Run: headless pygame with SDL's dummy video driver; simulated clock (each Clock.tick advances the game by its frame time, no real sleeping); random seed 0; keys injected as events and as key.get_pressed() state; mouse plan: one left click at the window centre at the start of phase 2, then a move to the lower-right quarter at the start of phase 3.
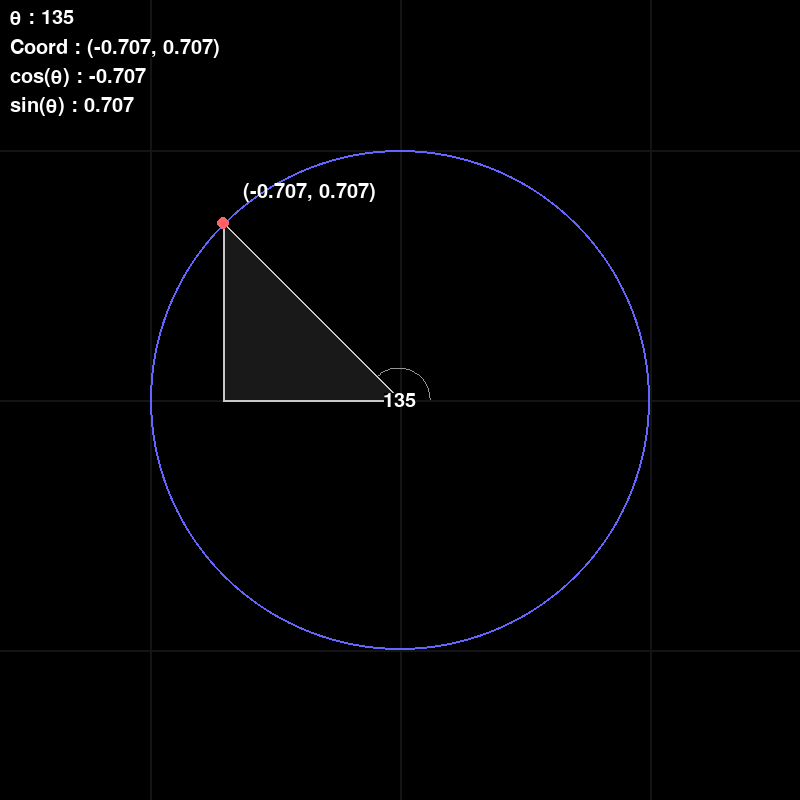
Frame 1 of 4 · flips 1–60 · no input
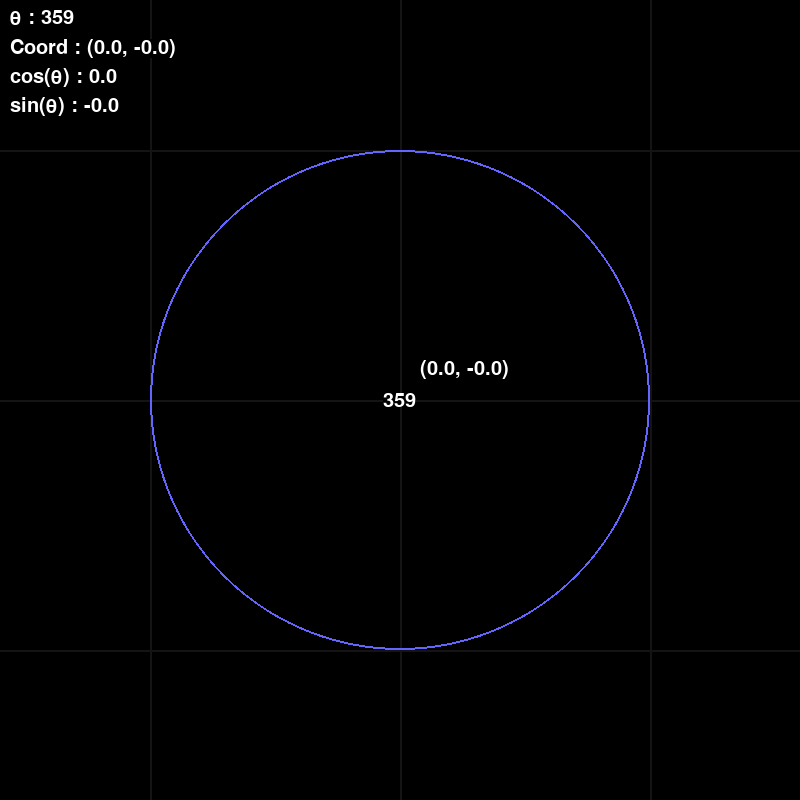
Frame 2 of 4 · flips 61–180 · clicked the window centre · tapped SPACE, RETURN · held RIGHT (→), D
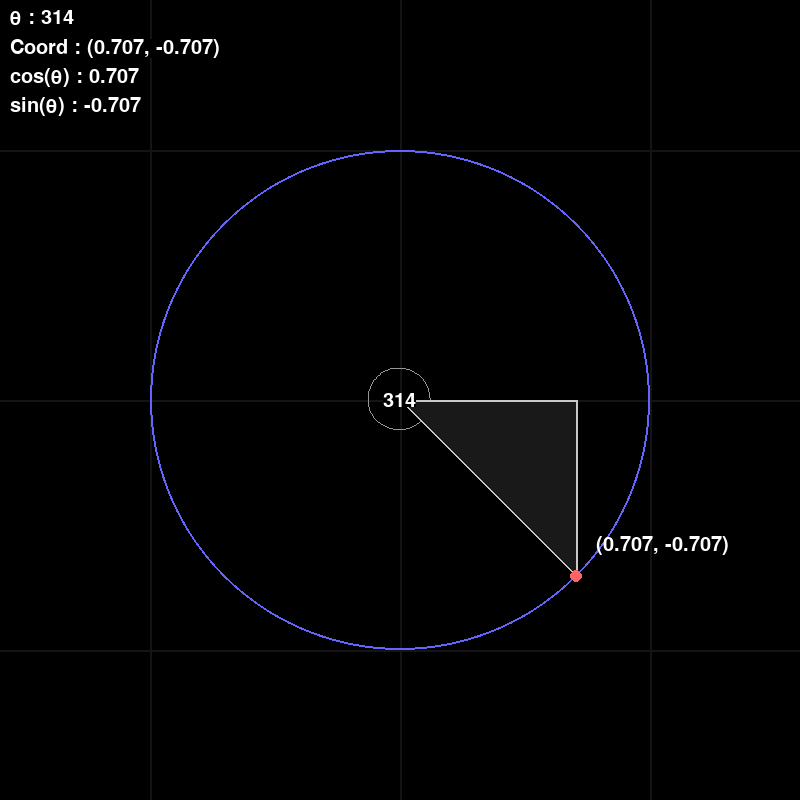
Frame 3 of 4 · flips 181–300 · moved the mouse to the lower-right quarter · held DOWN (↓), S
Frame 4 of 4 · flips 301–420 · held LEFT (←), A, UP (↑), W · screen unchanged from frame 3, image omitted

The pygame program that drew these frames:

import pygame as pg
from pygame import freetype
from math import sin, cos, tan, atan2, degrees

class App:
    def __init__(self) -> None:
        self.win = pg.display.set_mode((800, 800))
        freetype.init()

        self.font = freetype.SysFont('arial', 20)

        self.r = 250

    def update(self):
        self.win.fill((0, 0, 0, 255))

        grid_color = (20, 20, 20)

        # Draw grid lines
        pg.draw.line(self.win, grid_color, (400, 0), (400, 800), 2) # Up/Down
        pg.draw.line(self.win, grid_color, (400 - self.r, 0), (400 - self.r, 800), 2) # Up/Down
        pg.draw.line(self.win, grid_color, (400 + self.r, 0), (400 + self.r, 800), 2) # Up/Down

        pg.draw.line(self.win, grid_color, (0, 400), (800, 400), 2) # Left/Right
        pg.draw.line(self.win, grid_color, (0, 400 - self.r), (800, 400 - self.r), 2) # Left/Right
        pg.draw.line(self.win, grid_color, (0, 400 + self.r), (800, 400 + self.r), 2) # Left/Right

        # Draw unit circle
        pg.draw.circle(self.win, (255, 255, 255), (401, 401), 2)
        pg.draw.circle(self.win, (100, 100, 255), (400, 400), self.r, 2)

        # Get mouse vector
        mouse_vector = pg.Vector2(self.mouse_pos) - pg.Vector2(400, 400)
        if mouse_vector.length() > 0: mouse_vector = pg.Vector2.normalize(mouse_vector)

        # Get the angle
        theta = atan2(mouse_vector.y, mouse_vector.x)

        # The cosest point on the circle to the mouse
        point = mouse_vector * self.r + pg.Vector2(400, 400)

        # Get triangle points
        p_a = pg.Vector2(400, 400)
        p_b = pg.Vector2(point.x, 400)
        p_c = point

        # Triangle bg
        pg.draw.polygon(self.win, (25, 25, 25, 100), (p_a, p_b, p_c))

        # Angle
        circumference = self.r / 4
        pg.draw.arc(self.win, (150, 150, 150), (400 - circumference / 2, 400 - circumference / 2, circumference, circumference), 0, -theta, 1)

        # Line to point
        pg.draw.line(self.win, (200, 200, 200), p_a, p_c, 2)

        # Triangle
        pg.draw.line(self.win, (200, 200, 200), p_b, p_c, 2)
        pg.draw.line(self.win, (200, 200, 200), p_a, p_b, 2)

        # Draw closest point
        pg.draw.circle(self.win, (255, 100, 100), point, 6)

        if theta < 0:
            theta = -theta
        else:
            theta = 6.28 - theta

        # Render text

        # Angle disp
        angle_surf = self.font.render(f'{int(degrees(theta))}', (255, 255, 255), (0, 0, 0))
        self.win.blit(angle_surf[0], (400 - angle_surf[1][2]/2, 400 - angle_surf[1][3]/2))

        # Coord disp
        coord_surf = self.font.render(f'({mouse_vector.x:.3}, {-mouse_vector.y:.3})', (255, 255, 255))
        self.win.blit(coord_surf[0], (p_c.x + 20, p_c.y - 40))

        # All data
        text_surf = self.font.render(f'θ : {int(degrees(theta))}', (255, 255, 255), (0, 0, 0))
        self.win.blit(text_surf[0], (10, 10 + 0 * (text_surf[1][3] + 10)))

        text_surf = self.font.render(f'Coord : ({mouse_vector.x:.3}, {-mouse_vector.y:.3})', (255, 255, 255), (0, 0, 0))
        self.win.blit(text_surf[0], (10, 10 + 1 * (text_surf[1][3] + 10)))

        text_surf = self.font.render(f'cos(θ) : {mouse_vector.x:.3}', (255, 255, 255), (0, 0, 0))
        self.win.blit(text_surf[0], (10, 10 + 2 * (text_surf[1][3] + 10)))

        text_surf = self.font.render(f'sin(θ) : {-mouse_vector.y:.3}', (255, 255, 255), (0, 0, 0))
        self.win.blit(text_surf[0], (10, 10 + 3 * (text_surf[1][3] + 10)))

        pg.display.flip()

    def start(self):
        self.run = True
        while self.run:
            self.mouse_pos = pg.mouse.get_pos()
            for event in pg.event.get():
                if event.type == pg.QUIT:
                    pg.quit()
                

            self.update()


app = App()
app.start()
